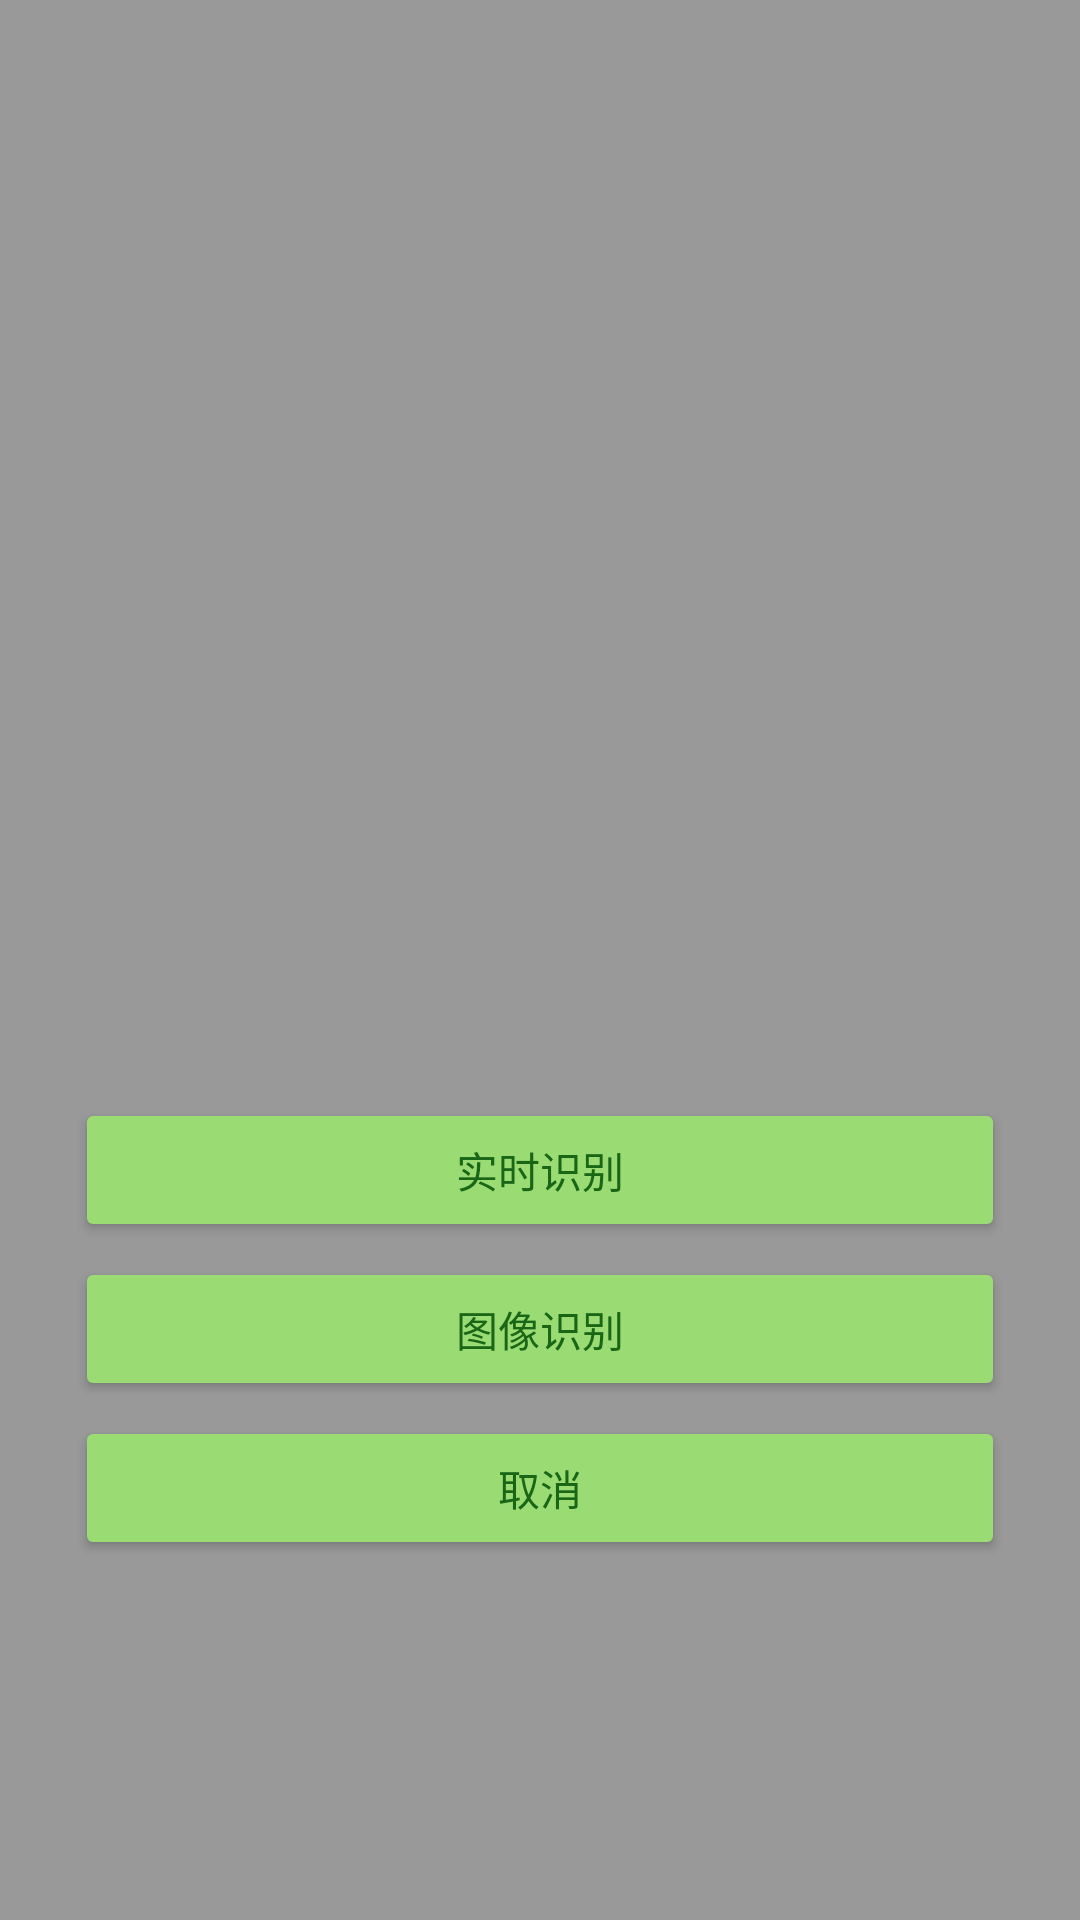

Write the Android layout XML for this screen, with the resource values it uses.
<!-- AndroidManifest.xml: application theme Theme.WhichBin -->
<!-- res/layout/popu_layout.xml -->
<?xml version="1.0" encoding="utf-8"?>
<RelativeLayout android:orientation="vertical" android:background="#66000000" android:padding="20.0dip" android:paddingBottom="2.0dip" android:layout_width="fill_parent" android:layout_height="fill_parent"
  xmlns:android="http://schemas.android.com/apk/res/android">
    <Button android:textColor="@color/greendark" android:id="@+id/pop_realtime" android:layout_width="fill_parent" android:layout_height="wrap_content" android:layout_marginTop="5.0dip" android:text="实时识别" android:layout_above="@+id/pop_photo" android:layout_marginStart="5.0dip" android:layout_marginEnd="5.0dip" android:backgroundTint="@color/green" />
    <Button android:textColor="@color/greendark" android:id="@+id/pop_photo" android:layout_width="fill_parent" android:layout_height="wrap_content" android:layout_marginTop="5.0dip" android:text="图像识别" android:layout_above="@+id/pop_cancel" android:layout_marginStart="5.0dip" android:layout_marginEnd="5.0dip" android:backgroundTint="@color/green" />
    <Button android:textColor="@color/greendark" android:id="@+id/pop_cancel" android:layout_width="fill_parent" android:layout_height="wrap_content" android:layout_marginLeft="5.0dip" android:layout_marginTop="5.0dip" android:layout_marginRight="5.0dip" android:layout_marginBottom="100.0dip" android:text="取消" android:layout_alignParentBottom="true" android:backgroundTint="@color/green" />
</RelativeLayout>
<!-- resources referenced by this layout -->
<resources>
  <color name="green">#ff9adb73</color>
  <color name="greendark">#ff196616</color>
  <style name="Theme.WhichBin" parent="Theme.MaterialComponents.DayNight.DarkActionBar">
          
          <item name="colorPrimary">@color/greenmiddle</item>
          <item name="colorPrimaryVariant">@color/greendark</item>
          <item name="colorOnPrimary">@color/white</item>
          
          <item name="colorSecondary">@color/teal_200</item>
          <item name="colorSecondaryVariant">@color/teal_700</item>
          <item name="colorOnSecondary">@color/black</item>
          
  
          <item name="android:windowTranslucentStatus">false</item>
          <item name="android:windowTranslucentNavigation">true</item>
          <item name="android:statusBarColor" tools:targetApi="lollipop">#00FFFFFF</item>
          <item name="android:windowLightStatusBar" tools:targetApi="m">true</item>
  
          
      </style>
  <color name="greenmiddle">#ff279753</color>
  <color name="white">#FFFFFFFF</color>
  <color name="teal_200">#FF03DAC5</color>
  <color name="teal_700">#FF018786</color>
  <color name="black">#FF000000</color>
</resources>
